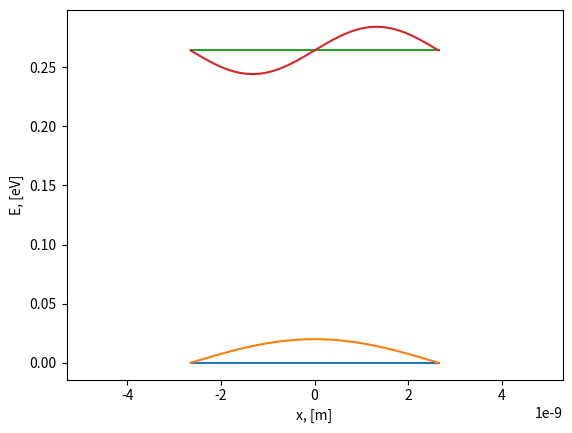
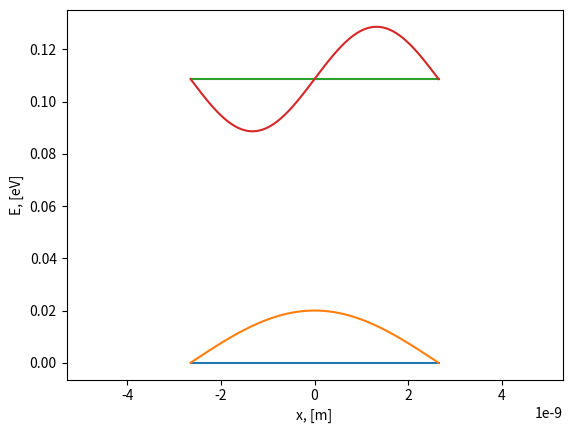

The script that saved these images, in order:
from dataclasses import dataclass

import numpy as np
import scipy as sp
import scipy.optimize
import matplotlib.pyplot as plt


class PotHole:
    def __init__(self, V=0.3*1.6e-19, m=0.1 * 9.1e-31, a=50e-9):
        self.V = V
        self.m = m
        self.a = a
        self.hpl = 6.6e-34
        self.q = 1.6e-19
        self.k0 = np.sqrt(2*m*V/self.hpl**2)
        self.enlevels = set()

    def f(self, k):
        return np.tan(k * self.a / 2)

    def g1(self, k):
        return np.sqrt((self.k0**2 - k**2) / k ** 2)

    def g2(self, k):
        return -np.sqrt(k**2/(self.k0**2 - k**2))

    def h1(self, k):
        return self.f(k)-self.g1(k)

    def h2(self, k):
        return self.f(k)-self.g2(k)

    def find_levels(self):
        guess = 0
        while guess-np.pi <= self.k0*self.a:
            if guess == 0:
                guess = 0.01
                self.enlevels.add(sp.optimize.root(self.h1, np.array([guess / self.a]))['x'][0])
                guess = 0
            else:
                self.enlevels.add(sp.optimize.root(self.h1, np.array([guess / self.a]))['x'][0])
            guess += 2*np.pi

        guess = 0
        while guess-np.pi <= self.k0*self.a:
            if guess == 0:
                guess = 0.01
                self.enlevels.add(sp.optimize.root(self.h2, np.array([guess / self.a]))['x'][0])
                guess = 0
            else:
                self.enlevels.add(sp.optimize.root(self.h2, np.array([guess / self.a]))['x'][0])
            guess += 2*np.pi
        self.enlevels = sorted(self.enlevels)
        self.enlevels = [(each**2*self.hpl**2/(2*self.m))/self.q for each in self.enlevels]
        return self.enlevels

    def plot_hole(self):
        x = np.linspace(-self.a / 2, self.a / 2, 1000)
        for i, en in enumerate(self.enlevels):
            plt.plot(x, [en for each in x])
            if i % 2 == 0:
                plt.plot(x, [0.02 * np.cos(np.pi * (i + 1) * each / self.a) + en for each in x])
            else:
                plt.plot(x, [0.02 * np.sin(np.pi * (i + 1) * each / self.a) + en for each in x])
        plt.xlim(-self.a, self.a)
        plt.xlabel("x, [m]")
        plt.ylabel("E, [eV]")
        plt.savefig('pot_hole1.pdf', dpi=300)
        plt.close()

#(each**2*hpl**2/(2*m))/q
hole1 = PotHole(V=0.3*1.6e-19, m=0.1*9.1e-31, a=5.3e-9)
hole2 = PotHole(V=0.15*1.6e-19, m=0.6*9.1e-31, a=5.3e-9)
enlevels1 = hole1.find_levels()
enlevels2 = hole2.find_levels()
hole1.plot_hole()
hole2.plot_hole()
print(enlevels1)
print(enlevels2)

Eg = 1.401 - enlevels1[1] - enlevels2[1]
print(Eg)
